7-way image classification set "dataset-split" from GitHub (anatu/CS231n-Project-2019); label vocabulary: cardboard, compost, glass, metal, paper, plastic, trash.

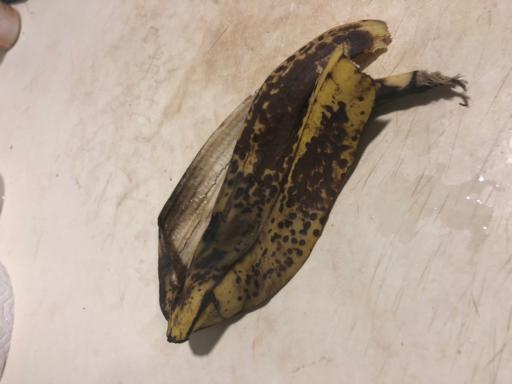
Label: compost

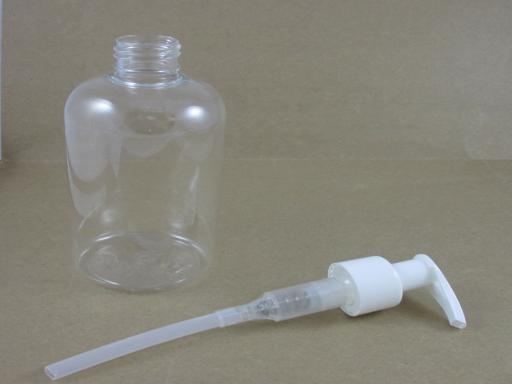
Label: plastic

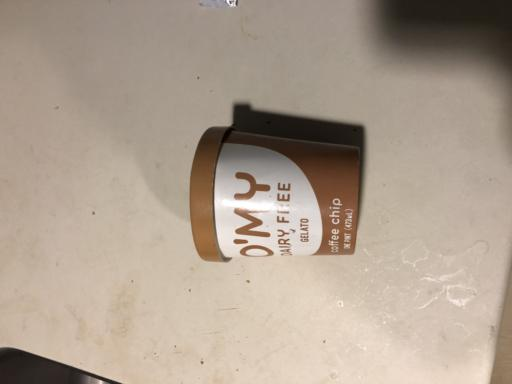
Label: paper

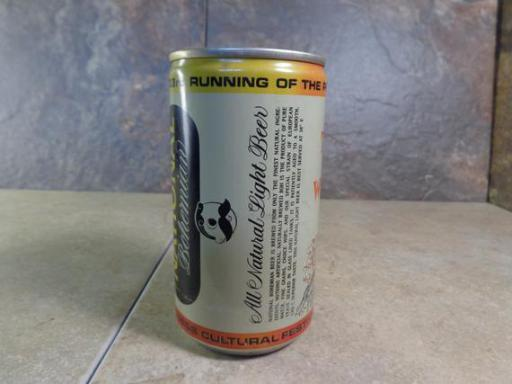
Label: metal

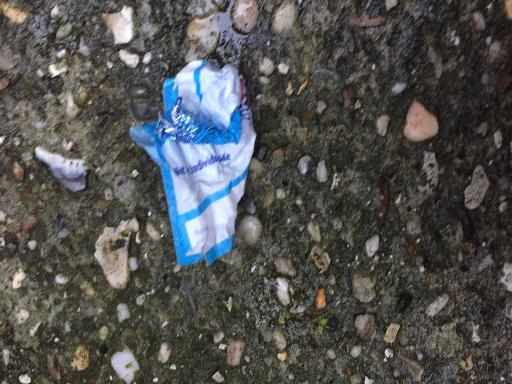
Label: trash

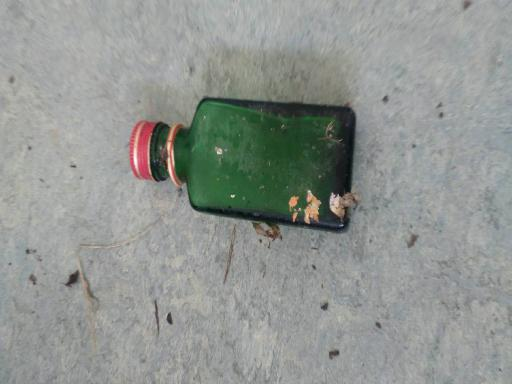
Label: glass
